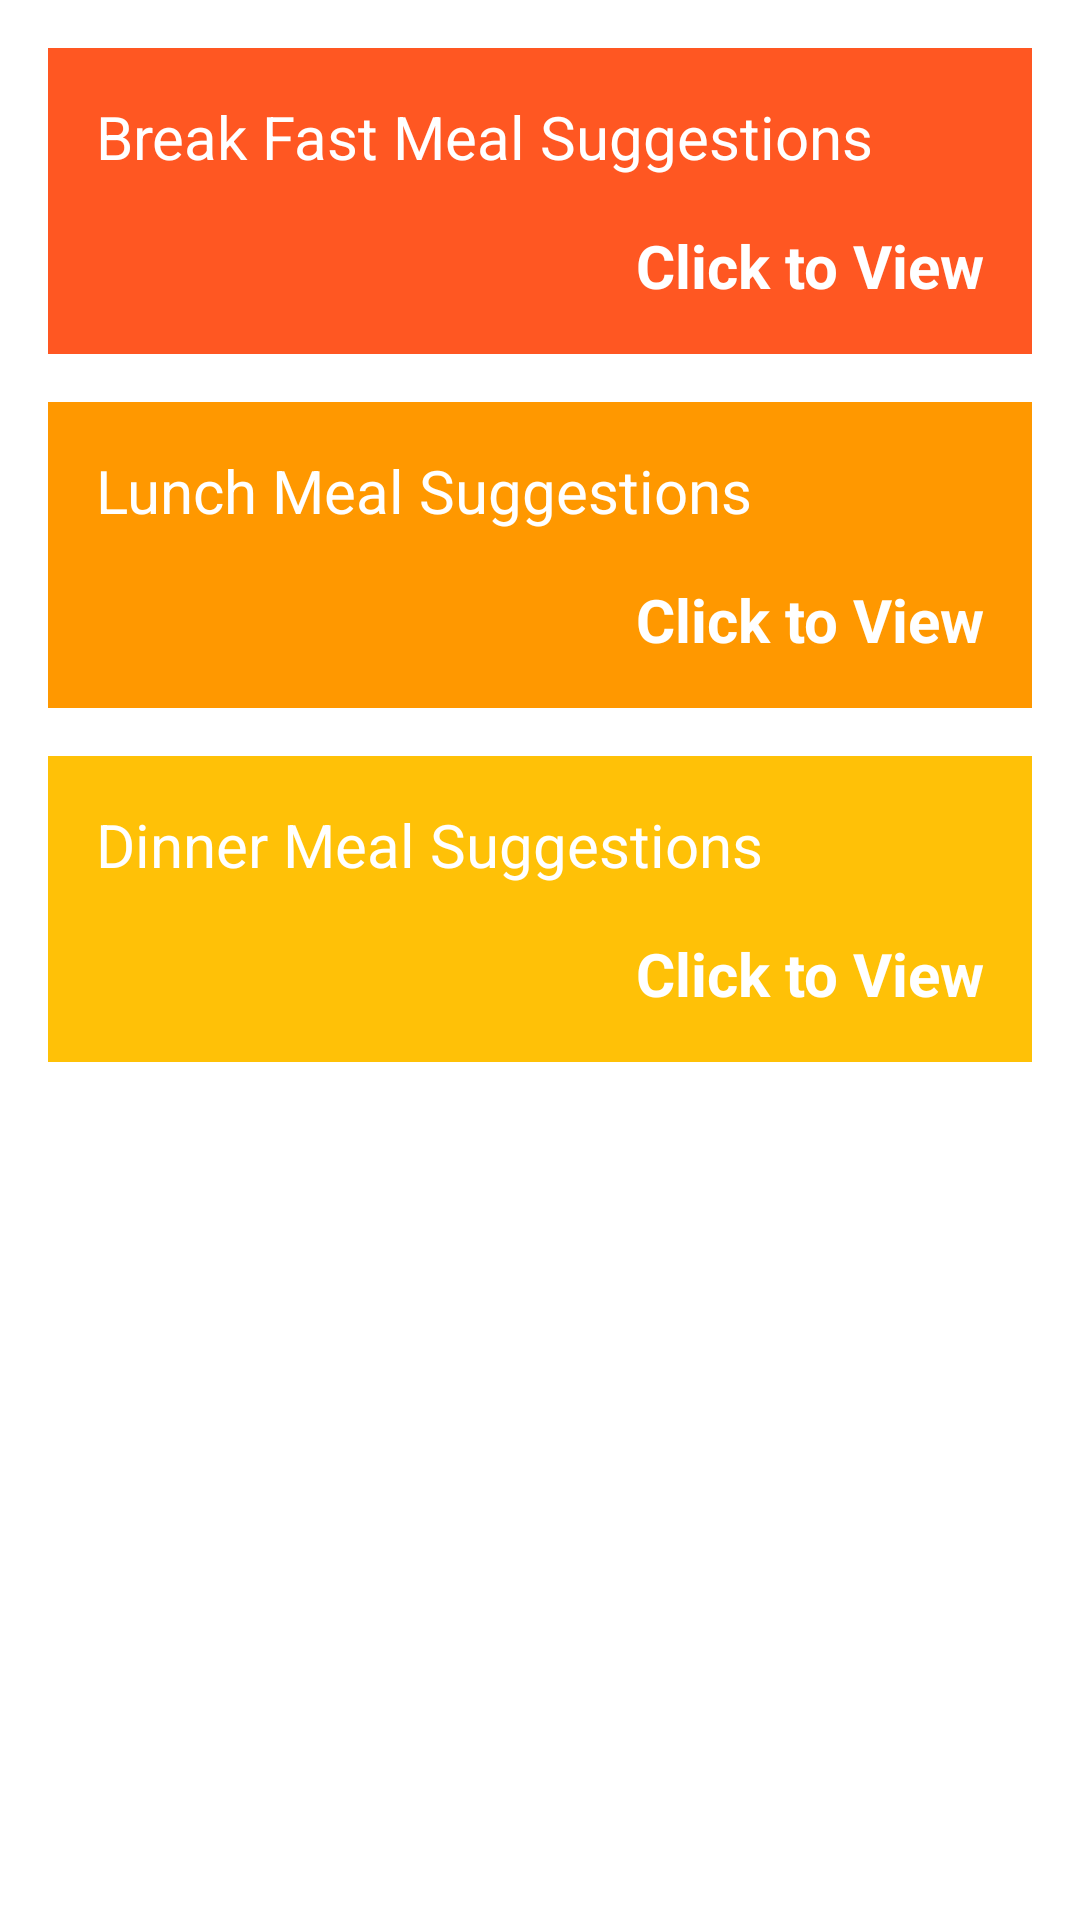

Write the Android layout XML for this screen, with the resource values it uses.
<!-- AndroidManifest.xml: application theme Theme.DietApplication -->
<!-- res/layout/activity_buttons.xml -->
<?xml version="1.0" encoding="utf-8"?>
<androidx.constraintlayout.widget.ConstraintLayout xmlns:android="http://schemas.android.com/apk/res/android"
    xmlns:app="http://schemas.android.com/apk/res-auto"
    xmlns:tools="http://schemas.android.com/tools"
    android:layout_width="match_parent"
    android:layout_height="match_parent"
    android:background="#ffffff"
    tools:context=".ButtonsActivity">

    <LinearLayout
        android:layout_width="match_parent"
        android:layout_height="wrap_content"
        android:orientation="vertical"
        android:padding="16dp"
        tools:ignore="MissingConstraints">

        <LinearLayout
            android:layout_width="match_parent"
            android:layout_height="match_parent"
            android:background="#FFFFFF"
            android:backgroundTint="#FF5722"
            android:orientation="vertical"
            android:padding="16dp">

            <TextView
                android:id="@+id/textViewRecommendCal"
                android:layout_width="match_parent"
                android:layout_height="wrap_content"
                android:text="Break Fast Meal Suggestions"
                android:textColor="#FFFFFF"
                android:textSize="20sp" />

            <TextView
                android:id="@+id/breakfastBtn"
                android:layout_width="match_parent"
                android:layout_height="wrap_content"
                android:gravity="end"
                android:paddingTop="16dp"
                android:text="Click to View"
                android:textColor="#FFFFFF"
                android:textSize="20sp"
                android:textStyle="bold" />
        </LinearLayout>

        <LinearLayout
            android:layout_width="match_parent"
            android:layout_height="match_parent"
            android:layout_marginTop="16dp"
            android:background="#FFFFFF"
            android:backgroundTint="#FF9800"
            android:orientation="vertical"
            android:padding="16dp">

            <TextView
                android:id="@+id/textViewDailyCal1"
                android:layout_width="match_parent"
                android:layout_height="wrap_content"
                android:backgroundTint="#FF9800"
                android:text="Lunch Meal Suggestions"
                android:textColor="#FFFFFF"
                android:textSize="20sp" />

            <TextView
                android:id="@+id/lunchBtn"
                android:layout_width="match_parent"
                android:layout_height="wrap_content"
                android:gravity="end"
                android:paddingTop="16dp"
                android:text="Click to View"
                android:textColor="#FFFFFF"
                android:textSize="20sp"
                android:textStyle="bold" />
        </LinearLayout>

        <LinearLayout
            android:layout_width="match_parent"
            android:layout_height="match_parent"
            android:layout_marginTop="16dp"
            android:background="#FFFFFF"
            android:backgroundTint="#FFC107"
            android:orientation="vertical"
            android:padding="16dp">

            <TextView
                android:id="@+id/textViewDailyCal"
                android:layout_width="match_parent"
                android:layout_height="wrap_content"
                android:backgroundTint="#FF9800"
                android:text="Dinner Meal Suggestions"
                android:textColor="#FFFFFF"
                android:textSize="20sp" />

            <TextView
                android:id="@+id/dinnerBtn"
                android:layout_width="match_parent"
                android:layout_height="wrap_content"
                android:gravity="end"
                android:paddingTop="16dp"
                android:text="Click to View"
                android:textColor="#FFFFFF"
                android:textSize="20sp"
                android:textStyle="bold" />
        </LinearLayout>

    </LinearLayout>
</androidx.constraintlayout.widget.ConstraintLayout>
<!-- resources referenced by this layout -->
<resources>
  <style name="Theme.DietApplication" parent="Theme.MaterialComponents.DayNight.DarkActionBar">
          
          <item name="colorPrimary">@color/purple_500</item>
          <item name="colorPrimaryVariant">@color/purple_700</item>
          <item name="colorOnPrimary">@color/white</item>
          
          <item name="colorSecondary">@color/teal_200</item>
          <item name="colorSecondaryVariant">@color/teal_700</item>
          <item name="colorOnSecondary">@color/black</item>
          
          <item name="android:statusBarColor" tools:targetApi="l">?attr/colorPrimaryVariant</item>
          
      </style>
  <!-- not gathered from this repository: default colours our renderer supplied (Android Studio template values) -->
  <color name="purple_500">#FF6200EE</color>
  <color name="purple_700">#FF3700B3</color>
  <color name="teal_200">#FF03DAC5</color>
  <color name="teal_700">#FF018786</color>
  <color name="black">#FF000000</color>
  <color name="white">#FFFFFFFF</color>
</resources>
